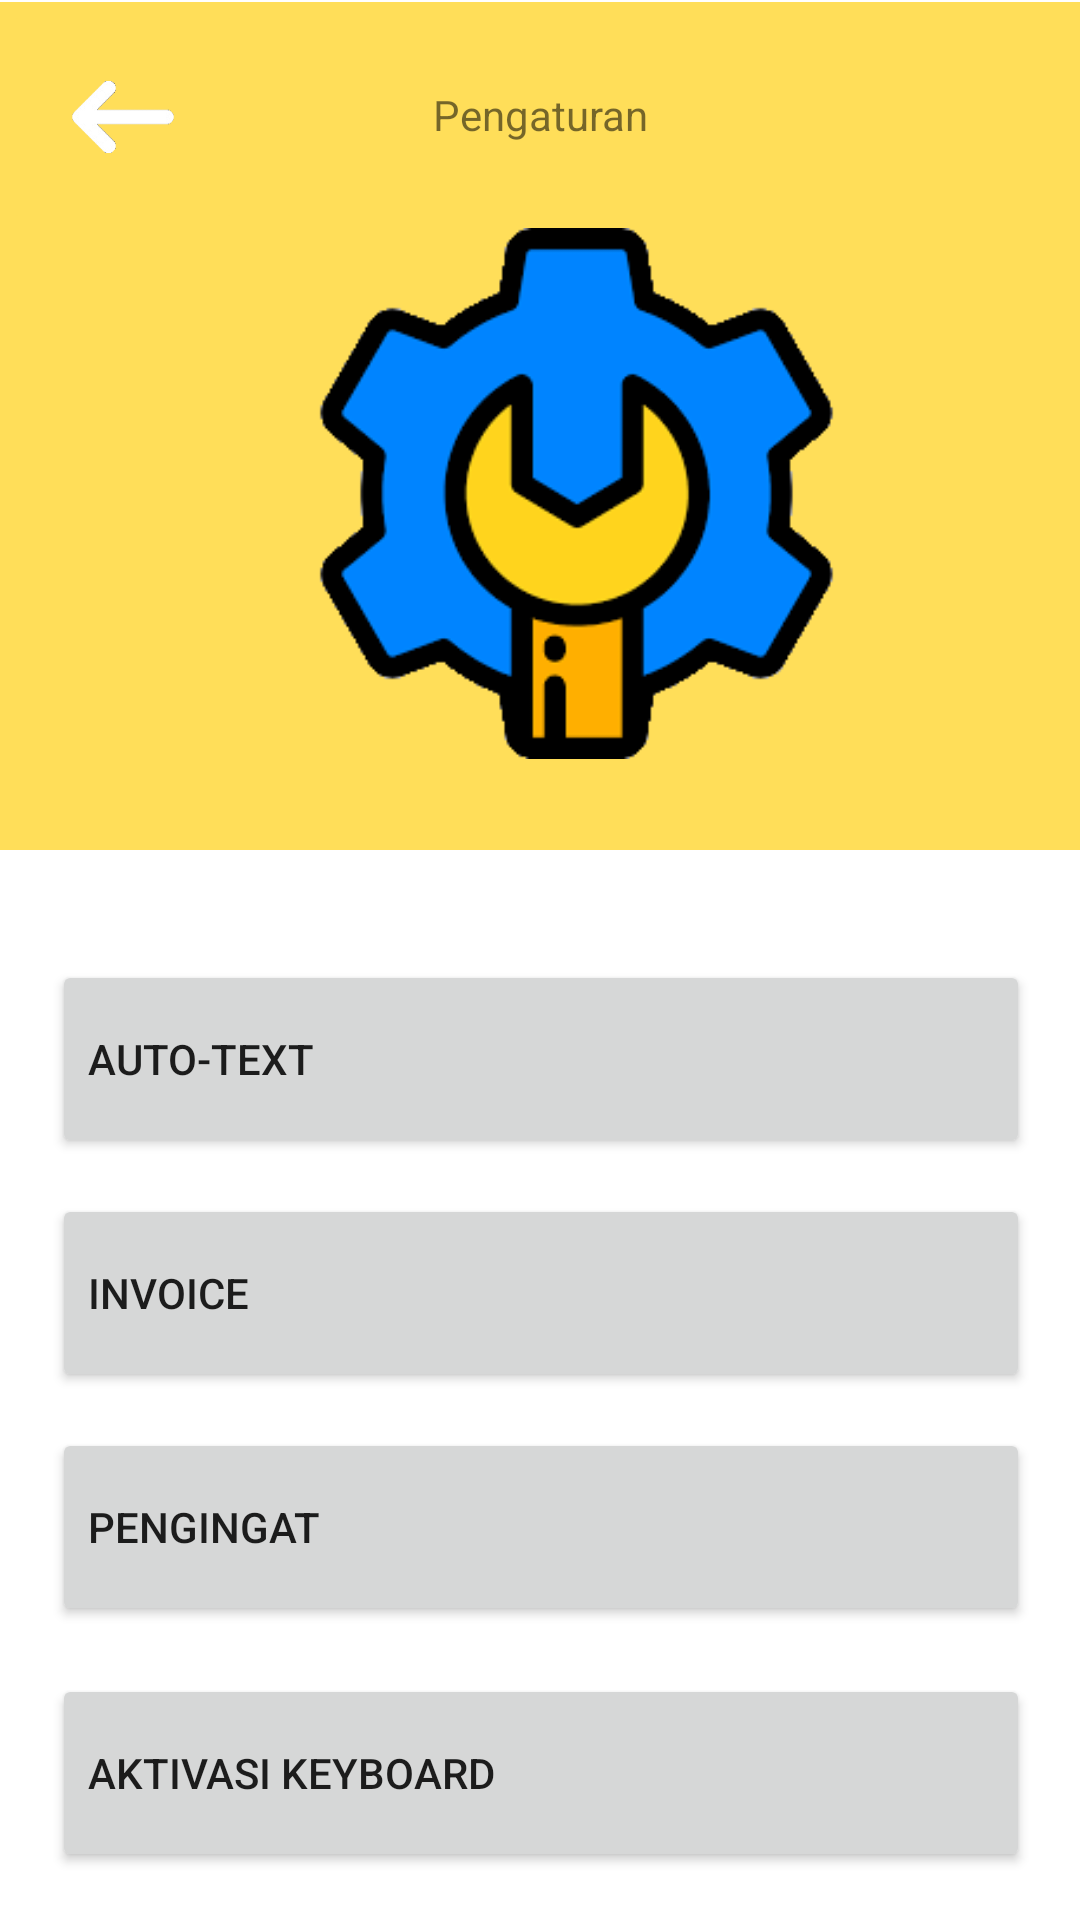

Layout XML and referenced resources for this Android screen:
<!-- AndroidManifest.xml: application theme Theme.CusyV2 -->
<!-- res/layout/activity_pengaturan2.xml -->
<?xml version="1.0" encoding="utf-8"?>
<androidx.constraintlayout.widget.ConstraintLayout xmlns:android="http://schemas.android.com/apk/res/android"
    xmlns:app="http://schemas.android.com/apk/res-auto"
    xmlns:tools="http://schemas.android.com/tools"
    android:layout_width="match_parent"
    android:layout_height="match_parent"
    tools:context=".pengaturan">

    <ImageView
        android:id="@+id/imageView25"
        android:layout_width="413dp"
        android:layout_height="284dp"
        app:layout_constraintEnd_toEndOf="parent"
        app:layout_constraintStart_toStartOf="parent"
        app:layout_constraintTop_toTopOf="parent"
        app:srcCompat="@drawable/blokkuning" />

    <ImageButton
        android:id="@+id/imageButton9"
        android:layout_width="82dp"
        android:layout_height="78dp"
        android:layout_alignParentStart="true"
        android:layout_alignParentTop="true"
        android:layout_alignParentEnd="true"
        android:backgroundTint="@color/yellow"
        android:onClick="Dashboard"
        android:scaleType="fitXY"
        app:srcCompat="@drawable/logoback" />

    <ImageView
        android:id="@+id/imageView26"
        android:layout_width="181dp"
        android:layout_height="177dp"
        android:layout_marginTop="76dp"
        app:layout_constraintEnd_toEndOf="@+id/imageView25"
        app:layout_constraintHorizontal_bias="0.495"
        app:layout_constraintStart_toStartOf="parent"
        app:layout_constraintTop_toTopOf="parent"
        app:srcCompat="@drawable/pengaturan1" />

    <TextView
        android:id="@+id/textView19"
        android:layout_width="wrap_content"
        android:layout_height="wrap_content"
        android:text="Pengaturan"
        app:layout_constraintBottom_toTopOf="@+id/imageView26"
        app:layout_constraintEnd_toEndOf="parent"
        app:layout_constraintStart_toStartOf="parent"
        app:layout_constraintTop_toTopOf="@+id/imageView25" />

    <Button
        android:id="@+id/button3"
        android:layout_width="326dp"
        android:layout_height="66dp"
        android:layout_marginTop="36dp"
        android:text="Auto-Text"
        app:layout_constraintEnd_toEndOf="parent"
        app:layout_constraintHorizontal_bias="0.505"
        app:layout_constraintStart_toStartOf="parent"
        app:layout_constraintTop_toBottomOf="@+id/imageView25"
        android:textAlignment="viewStart"/>

    <Button
        android:id="@+id/button6"
        android:layout_width="326dp"
        android:layout_height="66dp"
        android:layout_marginTop="16dp"
        android:text="Aktivasi Keyboard"
        app:layout_constraintEnd_toEndOf="parent"
        app:layout_constraintHorizontal_bias="0.505"
        app:layout_constraintStart_toStartOf="parent"
        app:layout_constraintTop_toBottomOf="@+id/button8"
        android:textAlignment="viewStart"/>

    <Button
        android:id="@+id/button8"
        android:layout_width="326dp"
        android:layout_height="66dp"
        android:layout_marginTop="12dp"
        android:text="Pengingat"
        app:layout_constraintEnd_toEndOf="parent"
        app:layout_constraintHorizontal_bias="0.505"
        app:layout_constraintStart_toStartOf="parent"
        app:layout_constraintTop_toBottomOf="@+id/button7"
        android:textAlignment="viewStart"/>

    <Button
        android:id="@+id/button7"
        android:layout_width="326dp"
        android:layout_height="66dp"
        android:layout_marginTop="12dp"
        android:text="Invoice"
        app:layout_constraintEnd_toEndOf="parent"
        app:layout_constraintHorizontal_bias="0.505"
        app:layout_constraintStart_toStartOf="parent"
        app:layout_constraintTop_toBottomOf="@+id/button3"
        android:textAlignment="viewStart"/>

</androidx.constraintlayout.widget.ConstraintLayout>
<!-- resources referenced by this layout -->
<resources>
  <color name="yellow">#FFDE59</color>
  <!-- drawable blokkuning: png bitmap (drawable, 1776 bytes) -->
  <!-- drawable logoback: png bitmap (drawable, 2469 bytes) -->
  <!-- drawable pengaturan1: png bitmap (drawable, 12490 bytes) -->
  <style name="Theme.CusyV2" parent="Theme.MaterialComponents.DayNight.DarkActionBar">
          
          <item name="colorPrimary">@color/purple_500</item>
          <item name="colorPrimaryVariant">@color/purple_700</item>
          <item name="colorOnPrimary">@color/white</item>
          
          <item name="colorSecondary">@color/teal_200</item>
          <item name="colorSecondaryVariant">@color/teal_700</item>
          <item name="colorOnSecondary">@color/black</item>
          
          <item name="android:statusBarColor" tools:targetApi="l">?attr/colorPrimaryVariant</item>
          
      </style>
  <color name="purple_500">#FFDE59</color>
  <color name="purple_700">#FF3700B3</color>
  <color name="white">#FFFFFFFF</color>
  <color name="teal_200">#FF03DAC5</color>
  <color name="teal_700">#FF018786</color>
  <color name="black">#FF000000</color>
</resources>
